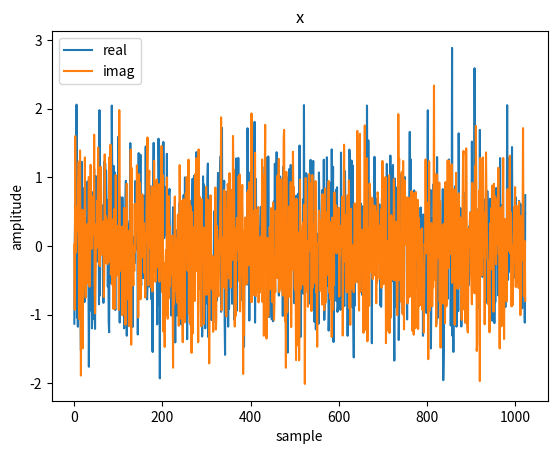

The matplotlib source for this figure:

# lit text
#
# Discrete Fourier Transform
# ==========================
#
# In this post, I introduce the Discrete Fourier Transform (DFT) from a few different perspectives.
#
# Basic Matrix Perspective
# ------------------------
#
# Mathematically, a sequence of complex samples, such as the arbitrary and random one below, can be considered a _vector_.
# This vector belongs to a _vector space_ that contains all such length-`N` vectors.
#

# lit skip

import numpy as np

rng = np.random.default_rng(seed=1234)
def generate_complex_samples(N):
    """
    Return `N` samples of a complex gaussian random variable
    as an example input signal.
    """
    mean = 0
    scale = np.sqrt(0.5)
    real = rng.normal(mean, scale, N)
    imag = rng.normal(mean, scale, N)
    return real + 1j * imag

# lit unskip

N = 1024
x = generate_complex_samples(N)

# lit skip

import matplotlib.pyplot as plt
plt.plot(np.real(x), label='real')
plt.plot(np.imag(x), label='imag')
plt.legend(loc='best')
plt.xlabel('sample')
plt.ylabel('amplitude')
plt.title('x')
plt.savefig('x.png')
plt.close()

# lit unskip
# lit execute
# lit text
#
# The claim of the DFT is that we can construct any vector `x` in this space as a unique weighted sum (called a linear combination) of `N` pure sinusoids.
# A pure sinusoid, in vector form, is a sequence of complex samples that advance in phase according to the sinusoid's constant frequency.
#

def complex_sinusoid(freq, N):
    """
    Return `N` complex samples of a sinusoid oscillating at `freq`
    cycles/sample with an initial phase of `0`. Normalize the result
    to a unit length vector.
    """
    return np.exp(2j * np.pi * freq * np.arange(N)) / N

# lit text
#
# Note: see this [post](/posts/complex-signals/) for an overview of using complex numbers to represent samples of sinusoidal signals.
#
# A set of `N` complex sinusoid vectors with length `N` may form the columns of an `NxN` matrix.
#

def complex_sinusoids(N, freqs):
    """
    Return an `NxM` matrix where `M = len(freqs)`. Each column
    vector contains `N` samples of a sinusoid oscillating at the
    associated frequency in `freqs` (cycles/sample).
    """
    return np.column_stack([complex_sinusoid(f) for f in freqs])

# lit text
#
# To (hopefully) aid understanding, I'm going to postpone defining the `N` frequencies used to generate the columns of the DFT matrix and explaining why there must be `N` of them until we've had a chance to look at how the matrix is used in the DFT and inverse DFT formulas.
# 

def dft_freqs(N):
    pass # TODO

# lit text
#
# Assume that we have defined `dft_freqs(N)` and use it to generate the DFT matrix `A`.
# Also assume that we have a routine, `dft(x)` that computes the weights for generating `x` as a linear combination of the columns of `A`.
# Then the inverse DFT (computing `x` from `dft(x)`), is trivially derived as computing that linear combination.
#

def idft(X):
    """
    Inverse DFT: given `X = dft(x)`, return `x`.
    """
    N = len(X)
    A = complex_sinusoids(dft_freqs(N), N)
    return np.matmult(A, X)

# lit text
#
# If you're used to thinking of matrix multiplication results in an entry-by-entry way as row-column dot products, it is worth training your mind to also view the results in a column-by-column or row-by-row way as linear combinations of the matrix columns or rows depending on whether the matrix in question is on the left or right side of the expression.
# The matrix or vector on the other side of the expression contains the weights of the combination in its rows or columns depending on whether *it* appears on the left or right side of the expression.
# Eli Bendersky has a helpful visualization of these operations on his site [here](https://eli.thegreenplace.net/2015/visualizing-matrix-multiplication-as-a-linear-combination/).
#
# By studying `idft(X)`, we can start to answer why the DFT matrix must be an `NxN` matrix.
# To restate the claim of the DFT, we claim that `idft(X)` can generate every possible `x` in our `N`-dimensional vector space by combining the columns of `A` with a unique weight vector `X`.
#
# In linear algebra terms, we claim that the _column space_ of `A` is equivalent to our `N`-dimensional vector space, i.e. that the columns of `A` form a basis for the space.
# Although out of scope for this article, it is not too difficult to prove that every basis for an `N`-dimensional vector space has exactly `N` vectors.
# This [video](https://www.khanacademy.org/math/linear-algebra/vectors-and-spaces/null-column-space/v/proof-any-subspace-basis-has-same-number-of-elements) from Kahn Academy can guide you most of the way by proving that every basis of a subspace must contain the same number of vectors (you can then use the columns of the appropriately sized identity matrix as an example basis for any subspace to complete the proof).
#
# We can use `idft(X)` to derive the expression for `dft(x)`.
# We have
#
# `x = idft(dft(x))`
#
# and expanding the definition of `idft(X)` gives
#
# `x = (A)dft(x)`.
#
# Multiplying by the inverse of `A` on both sides completes the derivation:
#
# `(A^-1)x = dft(x)`.
#
# Our previous claims about `A` imply that it is invertible.
# In fact, we can see that the invertibility of `A` is all we need to implement `dft(x)` and `idft(x)` correctly.
# Specifically, we can make the inverse of `A` equal to its conjugate transpose by making its columns _orthonormal_.
# Then `dft(x)` is easily implemented.
#

def dft(x):
    """
    Return the weights that generate `x` as a linear combination
    of the columns in the DFT matrix.
    """
    N = len(x)
    A = complex_sinusoids(dft_freqs(N), N)
    return A.conj().T @ x

# lit text
#
# Now we need to implement `dft_freqs(N)` to actually return `N` frequencies that generate orthonormal vectors.
# Two vectors are orthonormal if they are both unit vectors and they are _orthogonal_ i.e. their inner product is `0`.
# We already implemented `complex_sinusoids(N,freqs)` to always return unit vectors.
# Now we need to implement `dft_freqs(N)` to return `N` frequencies that generate vectors with.
#

def inner(a, b):
    "Return the inner product of vectors `a` and `b`"
    return np.dot(a.conj(), b)

# lit text
#
# Let's see how
#
# Two vectors are orthogonal if their _inner product_ is `0`.
#
